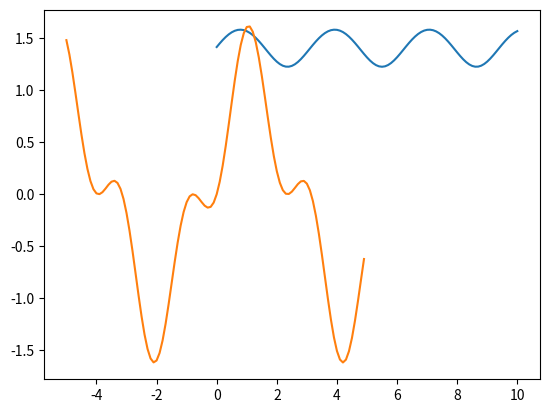

Generate this figure with matplotlib:
import matplotlib.pyplot as plt
import numpy as np

x = np.arange(0,10.1,0.1)
y = np.sqrt(np.sin(x)*np.cos(x)+2)
plt.plot(x,y)

z = np.arange(-5,5,0.1)
l = np.sin(z)*(np.sin(z)+np.cos(z))**2
plt.plot(z,l)
plt.show()
            